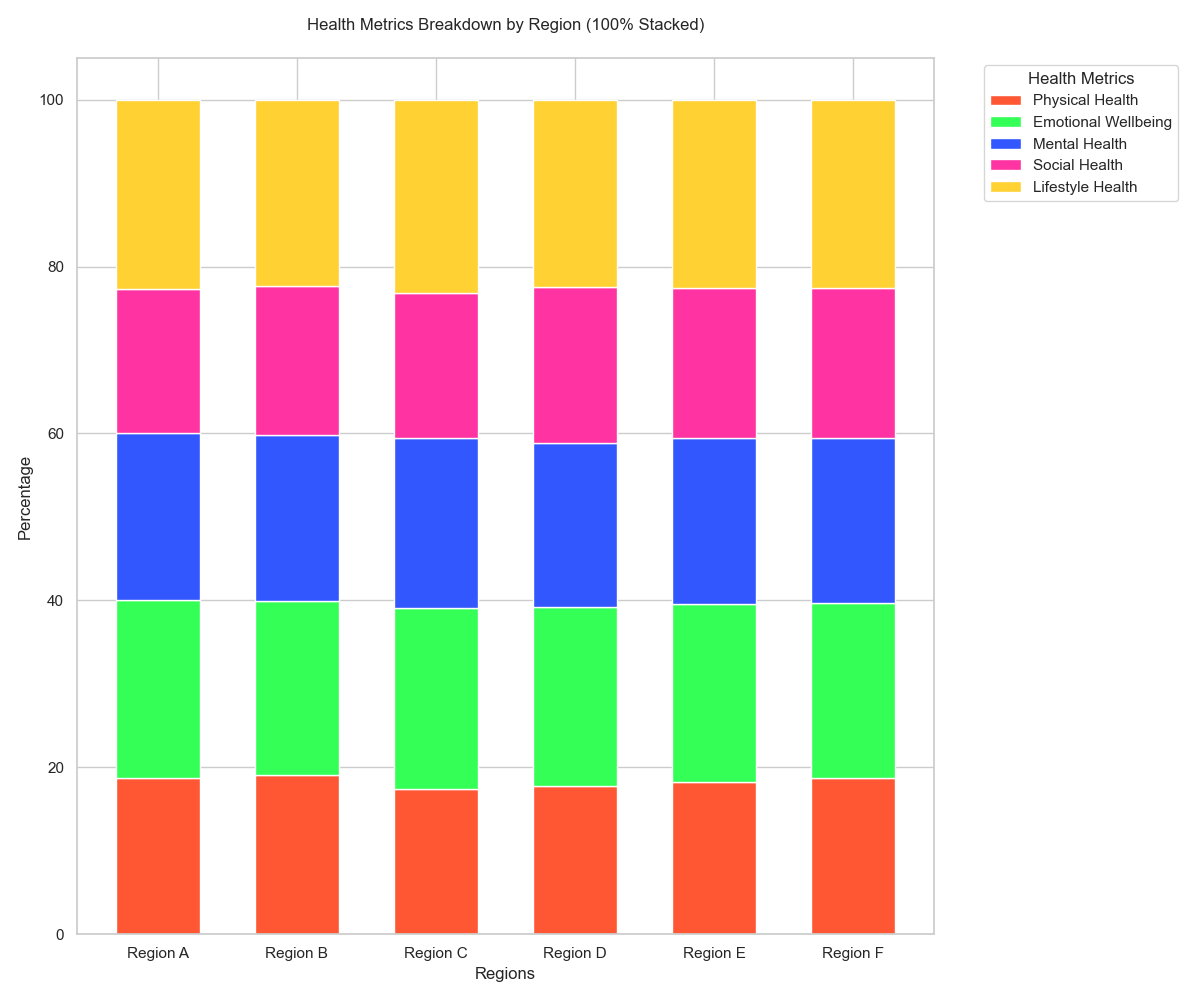

Source data for this figure (header and first rows):
Category, Physical Health, Emotional Wellbeing, Mental Health, Social Health, Lifestyle Health
Region A, 70, 80, 75, 65, 85
Region B, 75, 82, 78, 70, 88
Region C, 60, 75, 70, 60, 80
Region D, 65, 78, 72, 68, 82
Region E, 68, 79, 74, 67, 84
Region F, 72, 81, 76, 69, 87
